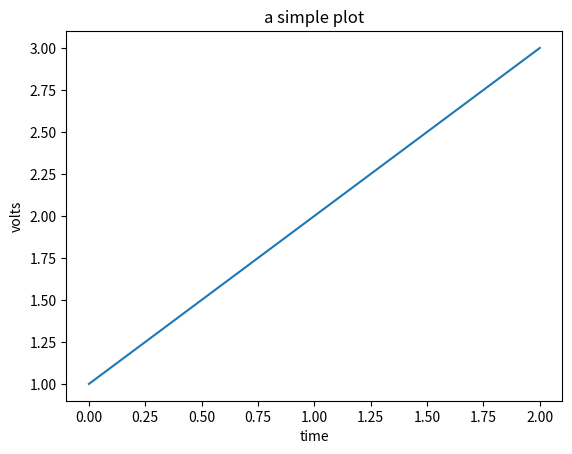

Write Python code to recreate this figure.
import matplotlib.pyplot as plt
plt.plot([1, 2, 3])          # draw here?
plt.xlabel('time')           # and here?
plt.ylabel('volts')          # and here?
plt.title('a simple plot')   # and here?
plt.show()
